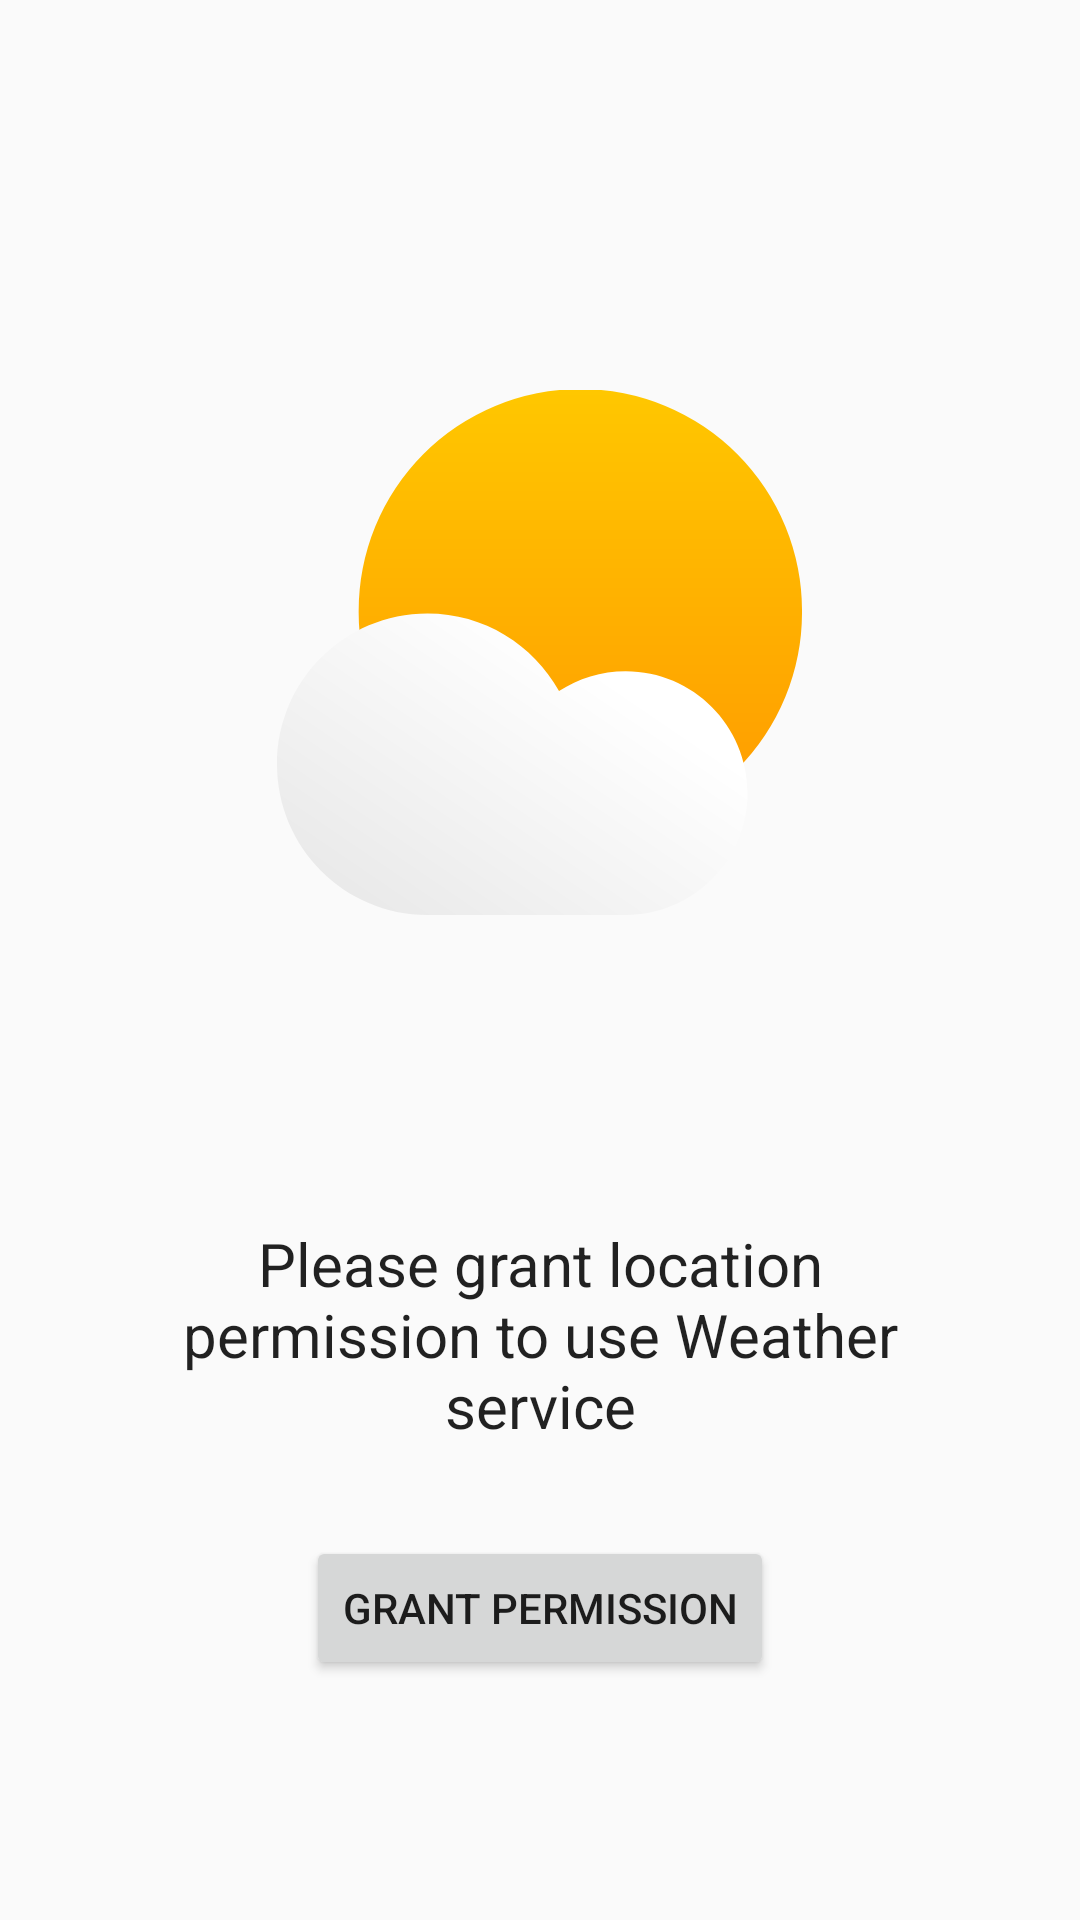

This screen was rendered from an Android layout file. Write that file and the resources it references.
<!-- AndroidManifest.xml: application theme AppTheme -->
<!-- res/layout/settings_activity.xml -->
<FrameLayout xmlns:android="http://schemas.android.com/apk/res/android"
    android:layout_width="match_parent"
    android:layout_height="match_parent">

    <FrameLayout
        android:id="@+id/settings"
        android:layout_width="match_parent"
        android:layout_height="match_parent" />

    <LinearLayout
        android:id="@+id/location_permission_screen"
        android:layout_width="match_parent"
        android:layout_height="match_parent"
        android:background="?android:colorBackground"
        android:gravity="center_horizontal"
        android:orientation="vertical">

        <ImageView
            android:layout_width="175dp"
            android:layout_height="wrap_content"
            android:layout_marginTop="130dp"
            android:src="@drawable/ic_weather_icon"
            android:adjustViewBounds="true"/>

        <Space
            android:layout_width="0dp"
            android:layout_height="0dp"
            android:layout_weight="1"/>

        <LinearLayout
            android:layout_width="wrap_content"
            android:layout_height="wrap_content"
            android:orientation="vertical"
            android:gravity="center_horizontal">

            <TextView
                android:layout_width="wrap_content"
                android:layout_marginStart="50dp"
                android:layout_marginEnd="50dp"
                android:layout_height="wrap_content"
                android:textSize="20sp"
                android:textColor="?android:textColorPrimary"
                android:text="Please grant location permission to use Weather service"
                android:textAlignment="center"/>

            <Button
                android:layout_marginTop="30dp"
                android:layout_marginBottom="80dp"
                android:layout_width="wrap_content"
                android:layout_height="wrap_content"
                android:text="Grant permission"/>
        </LinearLayout>
    </LinearLayout>
</FrameLayout>
<!-- resources referenced by this layout -->
<resources>
  <!-- drawable ic_weather_icon (drawable) -->
  <vector xmlns:android="http://schemas.android.com/apk/res/android"
      xmlns:aapt="http://schemas.android.com/aapt"
      android:width="120dp"
      android:height="120dp"
      android:viewportWidth="120"
      android:viewportHeight="120">
    <path
        android:pathData="M18.667,50.667a50.667,50.667 0,1 0,101.333 0a50.667,50.667 0,1 0,-101.333 0z">
      <aapt:attr name="android:fillColor">
        <gradient
            android:startY="0"
            android:startX="69.3334"
            android:endY="101.333"
            android:endX="69.3334"
            android:type="linear">
          <item android:offset="0" android:color="#FFFFC700"/>
          <item android:offset="1" android:color="#FFFF9900"/>
        </gradient>
      </aapt:attr>
    </path>
    <path
        android:pathData="M34.393,120C15.398,120 0,104.579 0,85.555C0,66.532 15.398,51.111 34.393,51.111C47.325,51.111 58.59,58.26 64.464,68.826C68.846,65.941 74.092,64.263 79.729,64.263C95.097,64.263 107.556,76.74 107.556,92.131C107.556,107.523 95.097,120 79.729,120H34.393Z">
      <aapt:attr name="android:fillColor">
        <gradient 
            android:startY="62.4444"
            android:startX="70.8889"
            android:endY="151.556"
            android:endX="10.2222"
            android:type="linear">
          <item android:offset="0" android:color="#FFFFFFFF"/>
          <item android:offset="1" android:color="#FFE0E0E0"/>
        </gradient>
      </aapt:attr>
    </path>
  </vector>
  <style name="AppTheme" parent="Theme.AppCompat.Light.DarkActionBar">
          
          <item name="colorPrimary">@color/colorPrimary</item>
          <item name="colorPrimaryDark">@color/colorPrimaryDark</item>
          <item name="colorAccent">@color/colorAccent</item>
      </style>
  <color name="colorPrimary">#6200EE</color>
  <color name="colorPrimaryDark">#3700B3</color>
  <color name="colorAccent">#03DAC5</color>
</resources>
